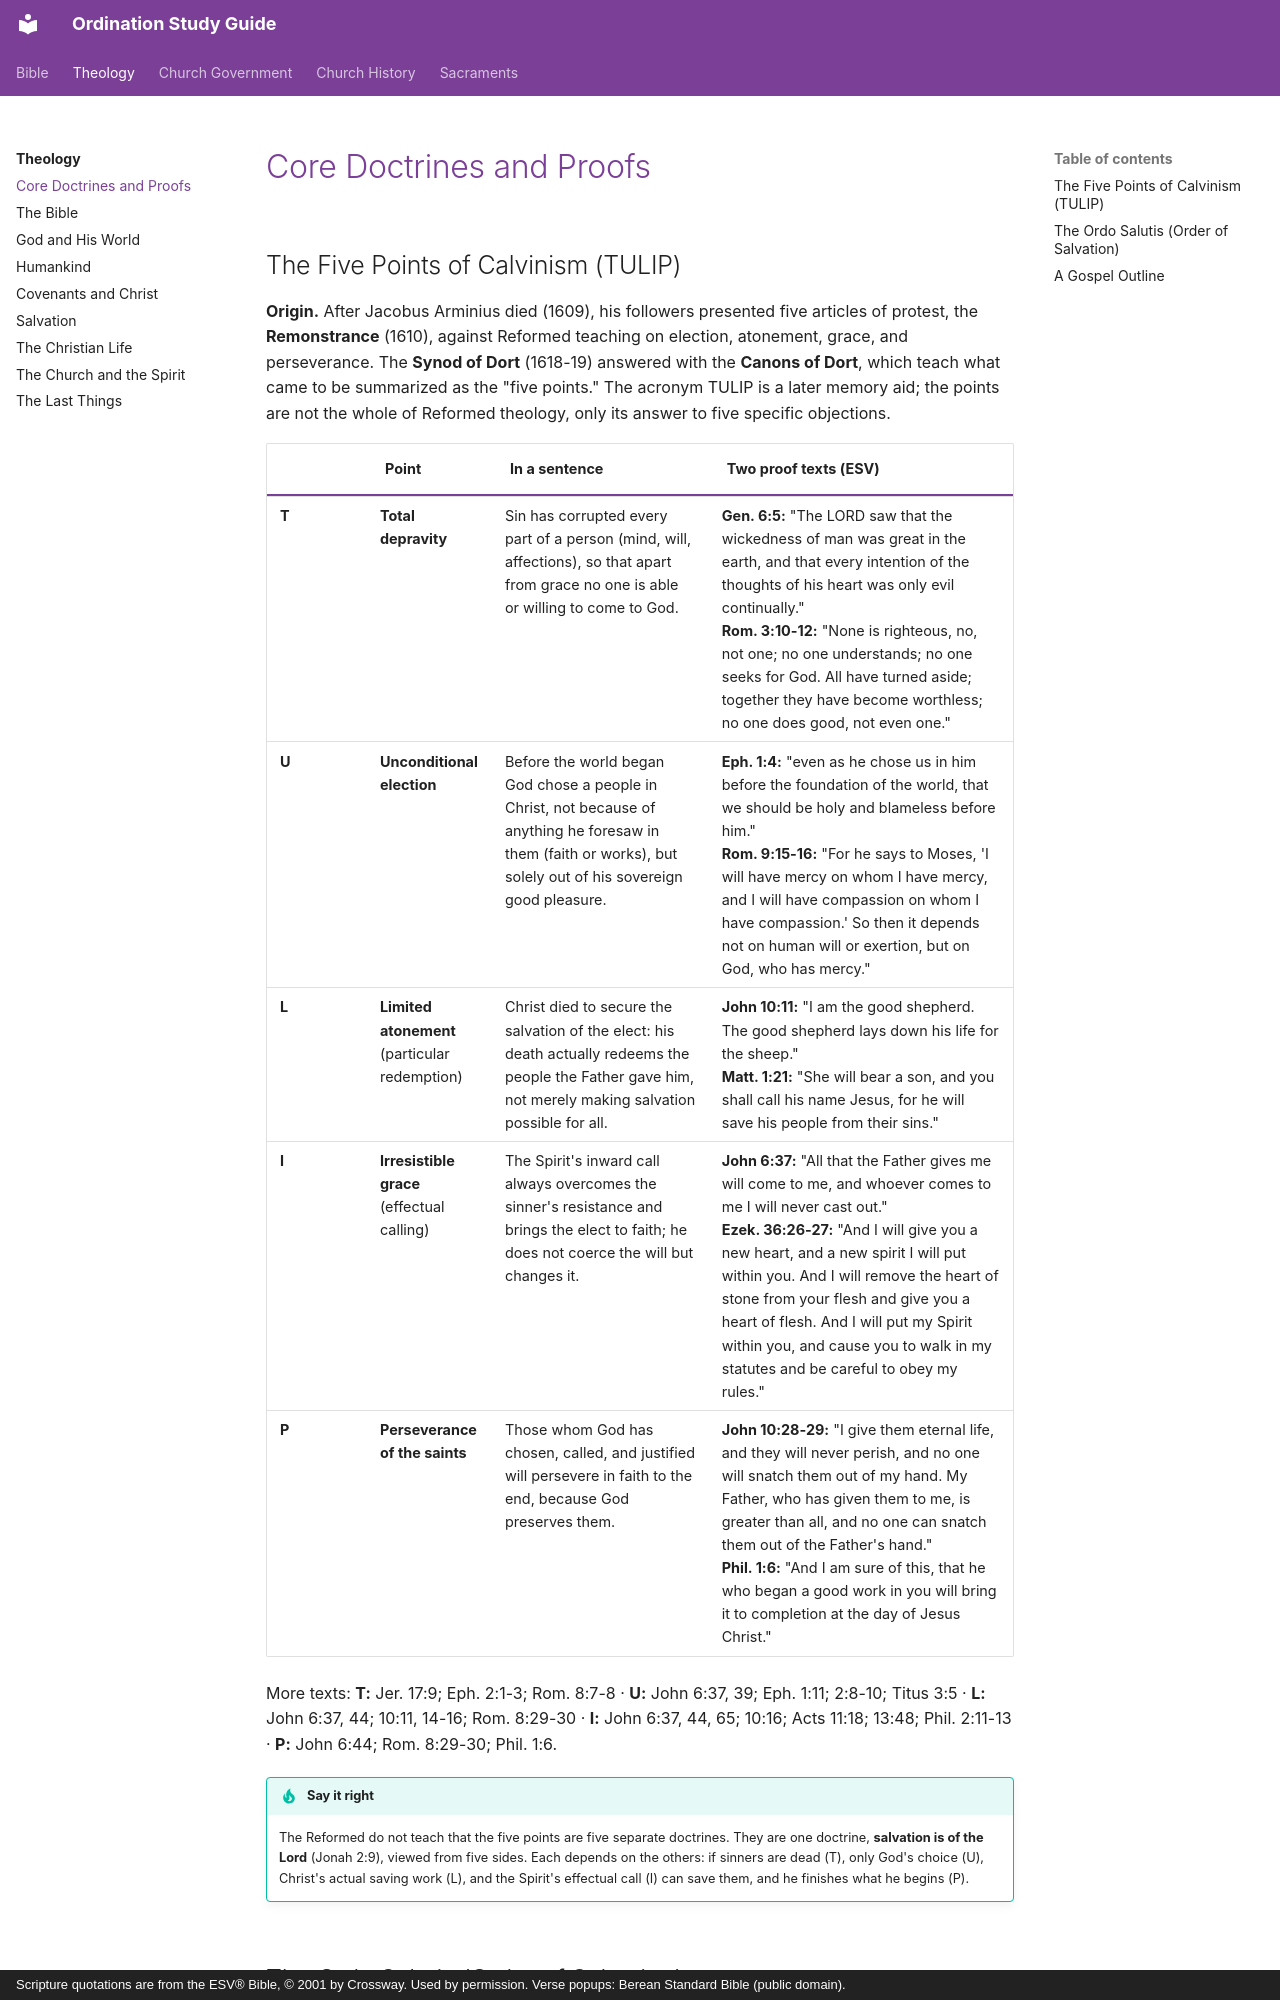

repository: schrjacob/ordination-study-guide · page: theology/core-doctrines/index.html · generator: mkdocs · copyright: Scripture quotations are from the ESV® Bible, © 2001 by Crossway. Used by permission. Verse popups: Berean Standard Bible (public domain).

# Core Doctrines and Proofs

<!-- cols:1 continuous -->

## The Five Points of Calvinism (TULIP)

**Origin.** After Jacobus Arminius died (1609), his followers presented five articles of protest, the **Remonstrance** (1610), against Reformed teaching on election, atonement, grace, and perseverance. The **Synod of Dort** (1618-19) answered with the **Canons of Dort**, which teach what came to be summarized as the "five points." The acronym TULIP is a later memory aid; the points are not the whole of Reformed theology, only its answer to five specific objections.

| | Point | In a sentence | Two proof texts (ESV) |
|---|---|---|---|
| **T** | **Total depravity** | Sin has corrupted every part of a person (mind, will, affections), so that apart from grace no one is able or willing to come to God. | **Gen. 6:5:** "The LORD saw that the wickedness of man was great in the earth, and that every intention of the thoughts of his heart was only evil continually."<br>**Rom. 3:10-12:** "None is righteous, no, not one; no one understands; no one seeks for God. All have turned aside; together they have become worthless; no one does good, not even one." |
| **U** | **Unconditional election** | Before the world began God chose a people in Christ, not because of anything he foresaw in them (faith or works), but solely out of his sovereign good pleasure. | **Eph. 1:4:** "even as he chose us in him before the foundation of the world, that we should be holy and blameless before him."<br>**Rom. 9:15-16:** "For he says to Moses, 'I will have mercy on whom I have mercy, and I will have compassion on whom I have compassion.' So then it depends not on human will or exertion, but on God, who has mercy." |
| **L** | **Limited atonement** (particular redemption) | Christ died to secure the salvation of the elect: his death actually redeems the people the Father gave him, not merely making salvation possible for all. | **John 10:11:** "I am the good shepherd. The good shepherd lays down his life for the sheep."<br>**Matt. 1:21:** "She will bear a son, and you shall call his name Jesus, for he will save his people from their sins." |
| **I** | **Irresistible grace** (effectual calling) | The Spirit's inward call always overcomes the sinner's resistance and brings the elect to faith; he does not coerce the will but changes it. | **John 6:37:** "All that the Father gives me will come to me, and whoever comes to me I will never cast out."<br>**Ezek. 36:26-27:** "And I will give you a new heart, and a new spirit I will put within you. And I will remove the heart of stone from your flesh and give you a heart of flesh. And I will put my Spirit within you, and cause you to walk in my statutes and be careful to obey my rules." |
| **P** | **Perseverance of the saints** | Those whom God has chosen, called, and justified will persevere in faith to the end, because God preserves them. | **John 10:28-29:** "I give them eternal life, and they will never perish, and no one will snatch them out of my hand. My Father, who has given them to me, is greater than all, and no one can snatch them out of the Father's hand."<br>**Phil. 1:6:** "And I am sure of this, that he who began a good work in you will bring it to completion at the day of Jesus Christ." |

More texts: **T:** Jer. 17:9; Eph. 2:1-3; Rom. 8:7-8 · **U:** John 6:37, 39; Eph. 1:11; 2:8-10; Titus 3:5 · **L:** John 6:37, 44; 10:11, 14-16; Rom. 8:29-30 · **I:** John 6:37, 44, 65; 10:16; Acts 11:18; 13:48; Phil. 2:11-13 · **P:** John 6:44; Rom. 8:29-30; Phil. 1:6.

!!! tip "Say it right"
    The Reformed do not teach that the five points are five separate doctrines. They are one doctrine, **salvation is of the Lord** (Jonah 2:9), viewed from five sides. Each depends on the others: if sinners are dead (T), only God's choice (U), Christ's actual saving work (L), and the Spirit's effectual call (I) can save them, and he finishes what he begins (P).
